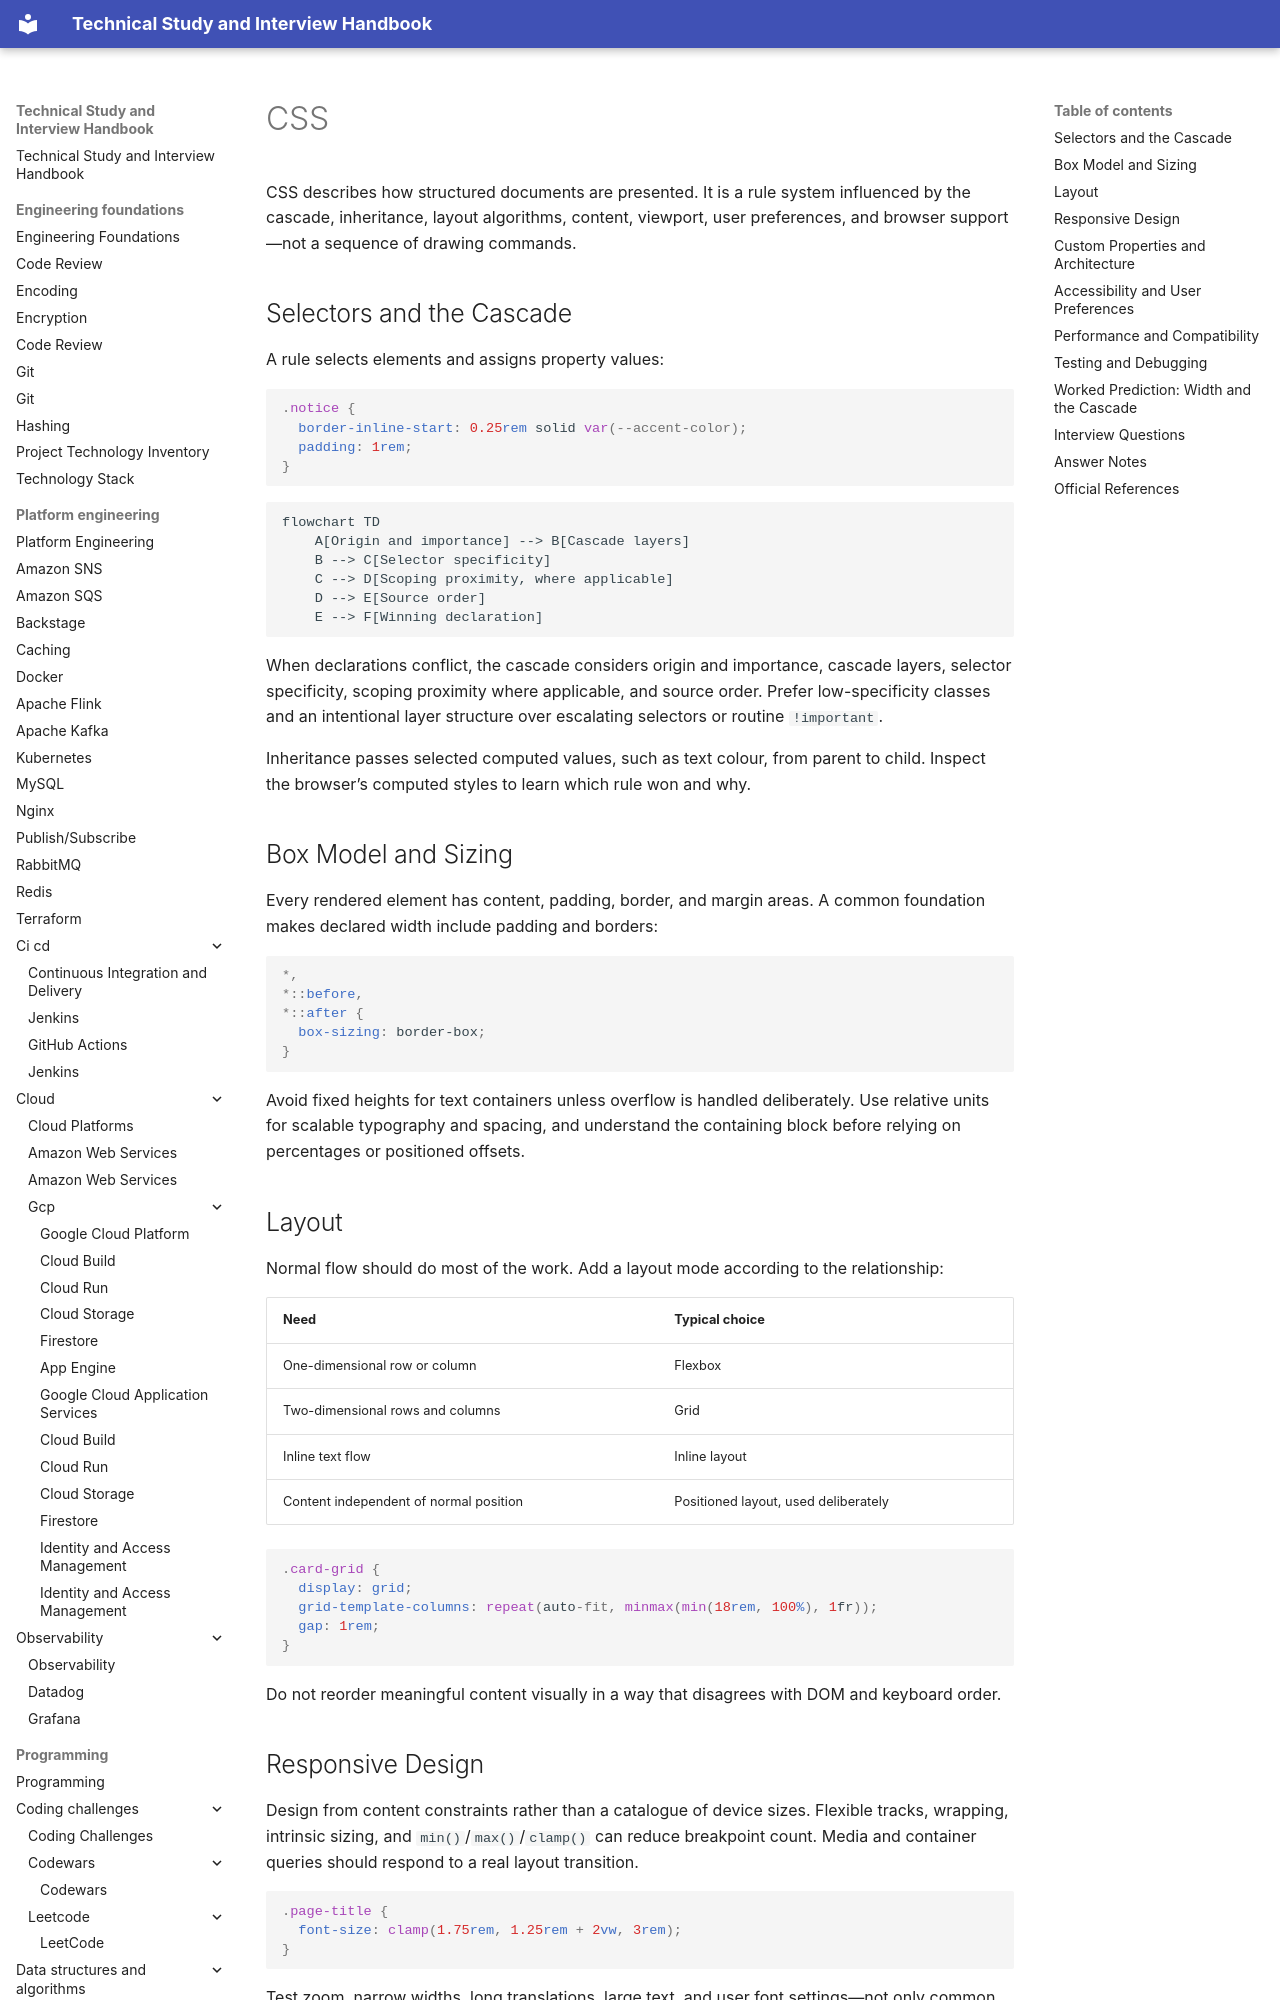

repository: DonalGeraghty/study-repository · page: programming/web/css/index.html · generator: mkdocs

---
tags:
  - programming/web
---

# CSS

CSS describes how structured documents are presented. It is a rule system influenced by the cascade, inheritance, layout algorithms, content, viewport, user preferences, and browser support—not a sequence of drawing commands.

## Selectors and the Cascade

A rule selects elements and assigns property values:

```css
.notice {
  border-inline-start: 0.25rem solid var(--accent-color);
  padding: 1rem;
}
```

```mermaid
flowchart TD
    A[Origin and importance] --> B[Cascade layers]
    B --> C[Selector specificity]
    C --> D[Scoping proximity, where applicable]
    D --> E[Source order]
    E --> F[Winning declaration]
```

When declarations conflict, the cascade considers origin and importance, cascade layers, selector specificity, scoping proximity where applicable, and source order. Prefer low-specificity classes and an intentional layer structure over escalating selectors or routine `!important`.

Inheritance passes selected computed values, such as text colour, from parent to child. Inspect the browser’s computed styles to learn which rule won and why.

## Box Model and Sizing

Every rendered element has content, padding, border, and margin areas. A common foundation makes declared width include padding and borders:

```css
*,
*::before,
*::after {
  box-sizing: border-box;
}
```

Avoid fixed heights for text containers unless overflow is handled deliberately. Use relative units for scalable typography and spacing, and understand the containing block before relying on percentages or positioned offsets.

## Layout

Normal flow should do most of the work. Add a layout mode according to the relationship:

| Need | Typical choice |
| --- | --- |
| One-dimensional row or column | Flexbox |
| Two-dimensional rows and columns | Grid |
| Inline text flow | Inline layout |
| Content independent of normal position | Positioned layout, used deliberately |

```css
.card-grid {
  display: grid;
  grid-template-columns: repeat(auto-fit, minmax(min(18rem, 100%), 1fr));
  gap: 1rem;
}
```

Do not reorder meaningful content visually in a way that disagrees with DOM and keyboard order.

## Responsive Design

Design from content constraints rather than a catalogue of device sizes. Flexible tracks, wrapping, intrinsic sizing, and `min()`/`max()`/`clamp()` can reduce breakpoint count. Media and container queries should respond to a real layout transition.

```css
.page-title {
  font-size: clamp(1.75rem, 1.25rem + 2vw, 3rem);
}
```

Test zoom, narrow widths, long translations, large text, and user font settings—not only common phone dimensions.
